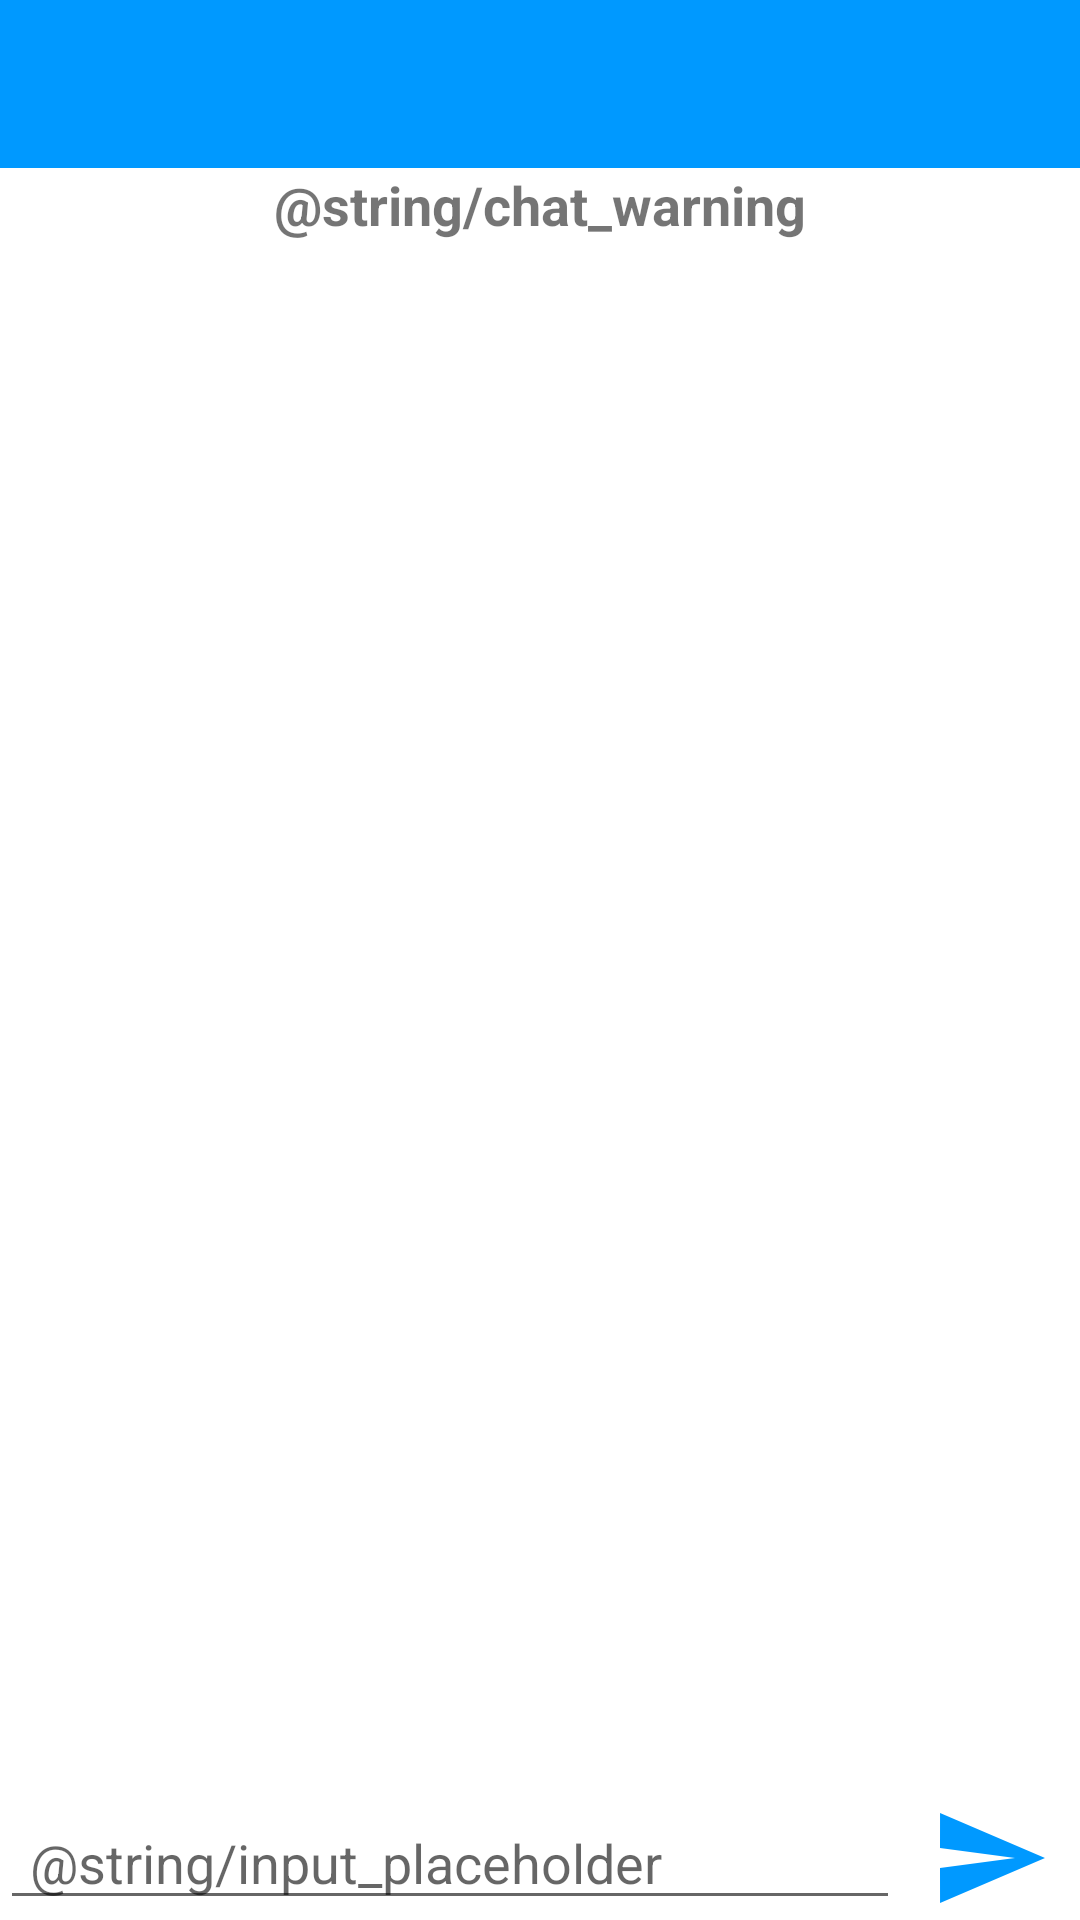

Write the Android layout XML for this screen, with the resource values it uses.
<!-- AndroidManifest.xml: application theme AppTheme -->
<!-- res/layout/activity_chat.xml -->
<?xml version="1.0" encoding="utf-8"?>
<LinearLayout xmlns:android="http://schemas.android.com/apk/res/android"
  xmlns:tools="http://schemas.android.com/tools"
  xmlns:app="http://schemas.android.com/apk/res-auto"
  android:layout_width="match_parent"
  android:layout_height="match_parent"
  android:orientation="vertical"
  android:clipToPadding="false"
  android:focusableInTouchMode="true"
  tools:context=".ChatActivity">
  <android.support.v7.widget.Toolbar
    android:id="@+id/toolbar_profile"
    android:layout_width="match_parent"
    android:layout_height="?attr/actionBarSize"
    android:background="?attr/colorPrimary"
    android:theme="@style/ThemeOverlay.AppCompat.ActionBar"
    app:layout_constraintTop_toTopOf="parent"
    app:popupTheme="@style/ThemeOverlay.AppCompat.Light" />
  <TextView
    android:id="@+id/Warning"
    android:textStyle="bold"
    android:layout_width="match_parent"
    android:layout_height="wrap_content"
    android:gravity="center"
    android:text="@string/chat_warning"
    android:textSize="18sp" />
  <ListView
    android:layout_width="match_parent"
    android:id="@+id/messages_view"
    android:layout_weight="2"
    android:divider="#fff"
    android:layout_height="wrap_content" />
  <LinearLayout xmlns:android="http://schemas.android.com/apk/res/android"
    android:layout_width="match_parent"
    android:layout_height="wrap_content"
    android:background="#fff"
    android:orientation="horizontal">
    <EditText
      android:id="@+id/editText"
      android:layout_width="match_parent"
      android:layout_height="wrap_content"
      android:layout_weight="2"
      android:ems="10"
      android:hint="@string/input_placeholder"
      android:inputType="text"
      android:paddingHorizontal="10dp"
      android:text="" />
    <ImageButton
      android:layout_width="wrap_content"
      android:layout_height="wrap_content"
      android:layout_gravity="center"
      android:scaleType="fitCenter"
      android:padding="20dp"
      android:layout_marginHorizontal="10dp"
      android:background="@drawable/ic_send_black_24dp"
      android:onClick="sendMessage"/>
  </LinearLayout>
</LinearLayout>
<!-- resources referenced by this layout -->
<resources>
  <!-- drawable ic_send_black_24dp (drawable) -->
  <vector xmlns:android="http://schemas.android.com/apk/res/android"
    android:width="24dp"
    android:height="24dp"
    android:viewportWidth="24.0"
    android:viewportHeight="24.0">
    <path
      android:fillColor="#0099ff"
      android:pathData="M2.01,21L23,12 2.01,3 2,10l15,2 -15,2z"/>
  </vector>
  <style name="AppTheme" parent="Theme.AppCompat.Light.DarkActionBar">
          
          <item name="colorPrimary">@color/colorPrimary</item>
          <item name="colorPrimaryDark">@color/colorPrimaryDark</item>
          <item name="colorAccent">@color/colorAccent</item>
          <item name="android:windowBackground">@color/white</item>
          <item name="preferenceTheme">@style/PreferenceThemeOverlay</item>
      </style>
  <color name="colorPrimary">#0099ff</color>
  <color name="colorPrimaryDark">#0099ff</color>
  <color name="colorAccent">#D81B60</color>
  <color name="white">#FFFFFF</color>
</resources>
